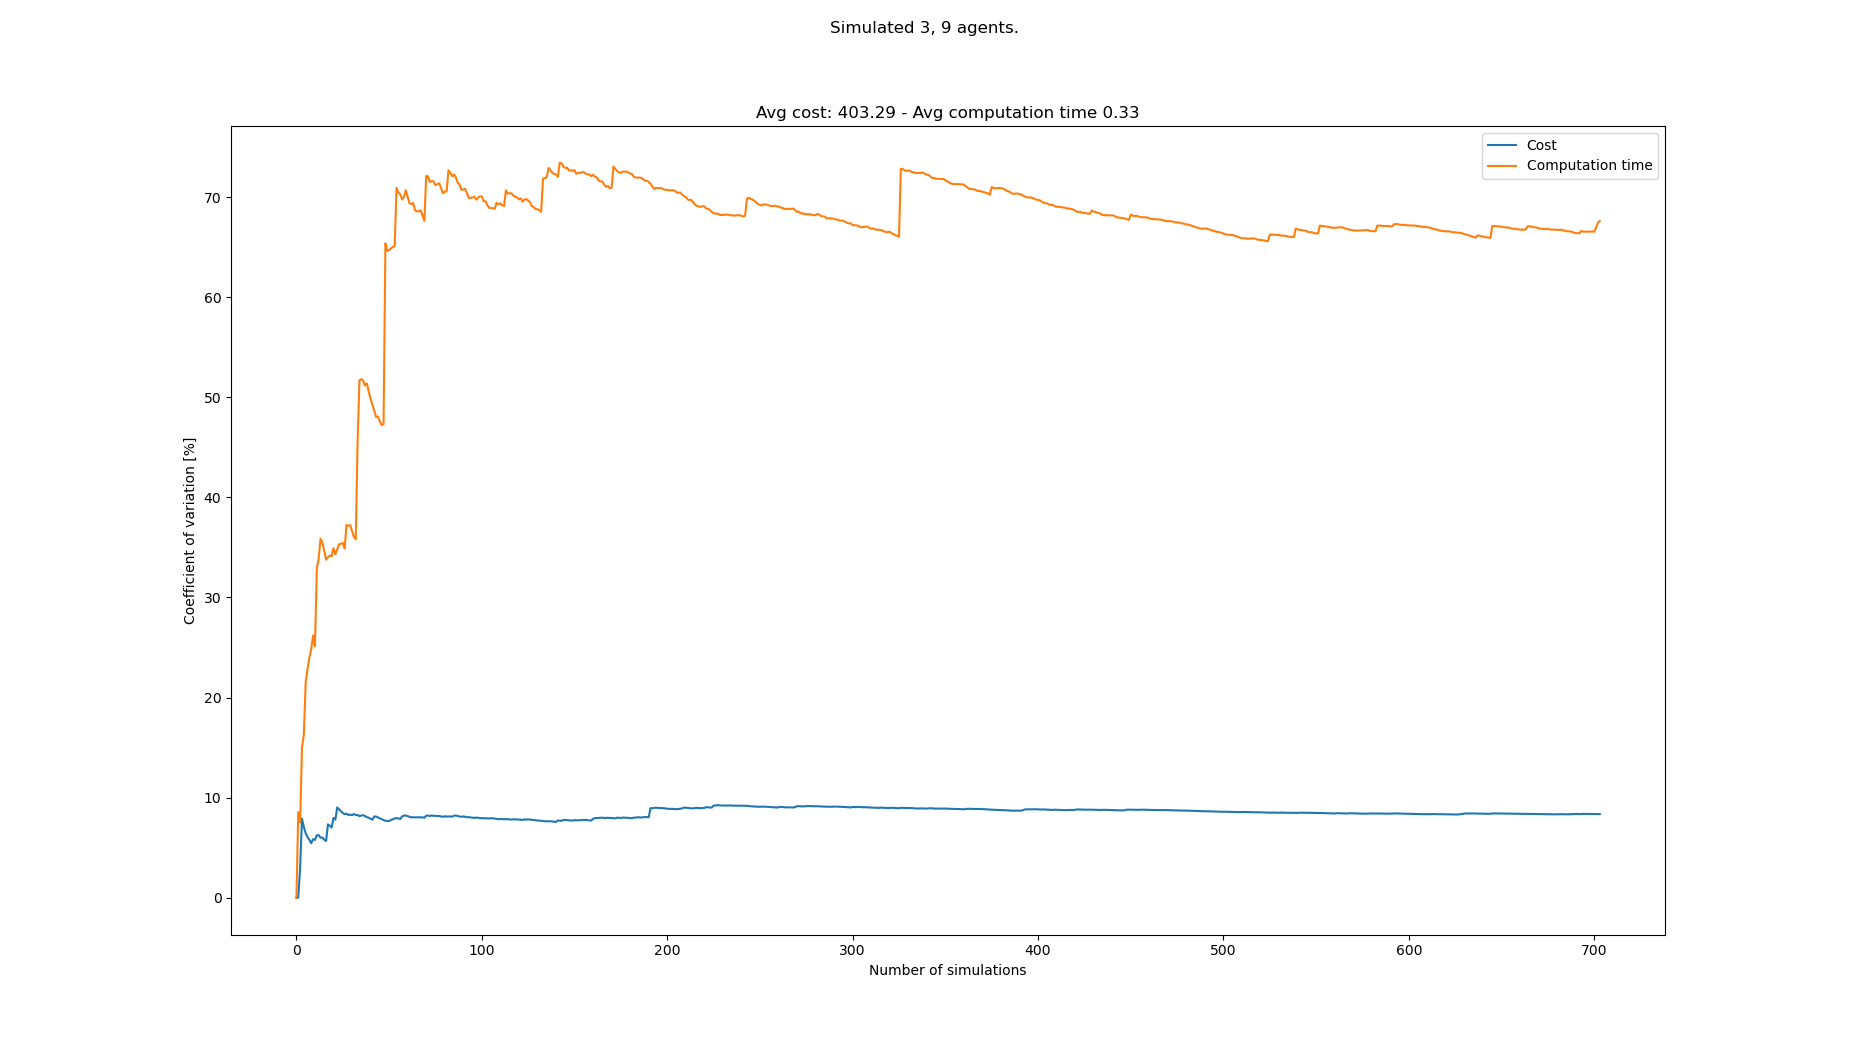

Source data for this figure (header and first rows):
starts, goals, Cost, Cost_var, Cost_mean, Cost_std, Computation time, Computation time_var, Computation time_mean, Computation time_std
[(1, 0), (5, 0), (3, 0), (8, 21), (1, 21…, [(4, 21), (2, 21), (8, 21), (2, 0), (3, …, 384, 0.0, 384.0, 0.0, 0.1908, 0.0, 0.1908, 0.0
[(6, 0), (7, 0), (0, 0), (8, 21), (2, 21…, [(2, 21), (5, 21), (6, 21), (5, 0), (0, …, 384, 0.0, 384.0, 0.0, 0.2265, 8.557, 0.2087, 0.01785
[(6, 0), (7, 0), (3, 0), (5, 21), (6, 21…, [(6, 21), (2, 21), (7, 21), (1, 0), (4, …, 360, 3.009, 376.0, 11.31, 0.1978, 7.534, 0.205, 0.01545
[(4, 0), (2, 0), (0, 0), (4, 21), (7, 21…, [(1, 21), (3, 21), (6, 21), (4, 0), (6, …, 444, 7.896, 393.0, 31.03, 0.2755, 14.97, 0.2227, 0.03332
[(0, 0), (3, 0), (6, 0), (5, 21), (1, 21…, [(1, 21), (5, 21), (6, 21), (6, 0), (7, …, 396, 7.058, 393.6, 27.78, 0.1774, 16.32, 0.2136, 0.03487
[(0, 0), (6, 0), (8, 0), (7, 21), (6, 21…, [(2, 21), (3, 21), (7, 21), (7, 0), (1, …, 396, 6.441, 394.0, 25.38, 0.3157, 21.51, 0.2306, 0.04962
[(8, 0), (0, 0), (6, 0), (7, 21), (5, 21…, [(1, 21), (2, 21), (4, 21), (3, 0), (4, …, 408, 6.061, 396.0, 24.0, 0.3203, 22.85, 0.2434, 0.05564
[(7, 0), (6, 0), (2, 0), (4, 21), (0, 21…, [(5, 21), (1, 21), (7, 21), (5, 0), (2, …, 384, 5.779, 394.5, 22.8, 0.1773, 24, 0.2352, 0.05645
[(1, 0), (2, 0), (4, 0), (8, 21), (0, 21…, [(7, 21), (3, 21), (1, 21), (5, 0), (2, …, 396, 5.447, 394.7, 21.5, 0.3304, 24.84, 0.2458, 0.06106
[(6, 0), (8, 0), (0, 0), (1, 21), (8, 21…, [(3, 21), (0, 21), (5, 21), (2, 0), (3, …, 360, 5.852, 391.2, 22.89, 0.1684, 26.21, 0.238, 0.0624
[(4, 0), (8, 0), (3, 0), (3, 21), (8, 21…, [(1, 21), (2, 21), (3, 21), (8, 0), (6, …, 372, 5.781, 389.5, 22.52, 0.2801, 25.1, 0.2419, 0.06071
[(8, 0), (5, 0), (6, 0), (5, 21), (4, 21…, [(2, 21), (4, 21), (8, 21), (7, 0), (3, …, 432, 6.248, 393.0, 24.56, 0.4695, 32.84, 0.2608, 0.08565
[(5, 0), (1, 0), (3, 0), (7, 21), (0, 21…, [(7, 21), (5, 21), (6, 21), (2, 0), (1, …, , 6.248, 393.0, 24.56, 0.1671, 33.91, 0.2536, 0.08599
[(7, 0), (1, 0), (0, 0), (2, 21), (6, 21…, [(5, 21), (4, 21), (6, 21), (8, 0), (1, …, 396, 6.003, 393.2, 23.61, 0.4403, 35.89, 0.2669, 0.0958
[(1, 0), (7, 0), (6, 0), (4, 21), (3, 21…, [(6, 21), (3, 21), (5, 21), (3, 0), (6, …, 420, 6.015, 395.1, 23.77, 0.3914, 35.47, 0.2752, 0.09762
[(8, 0), (7, 0), (3, 0), (2, 21), (6, 21…, [(2, 21), (5, 21), (1, 21), (3, 0), (6, …, 396, 5.811, 395.2, 22.96, 0.2458, 34.67, 0.2734, 0.09479
[(2, 0), (4, 0), (0, 0), (8, 21), (1, 21…, [(4, 21), (0, 21), (1, 21), (3, 0), (8, …, 408, 5.669, 396.0, 22.45, 0.2578, 33.77, 0.2725, 0.09203
[(6, 0), (0, 0), (8, 0), (3, 21), (0, 21…, [(3, 21), (5, 21), (1, 21), (7, 0), (3, …, 480, 7.335, 400.9, 29.41, 0.4181, 34.02, 0.2806, 0.09545
[(5, 0), (4, 0), (0, 0), (7, 21), (1, 21…, [(6, 21), (3, 21), (0, 21), (8, 0), (4, …, 420, 7.192, 402.0, 28.91, 0.2029, 34.18, 0.2765, 0.09451
[(2, 0), (3, 0), (0, 0), (6, 21), (0, 21…, [(3, 21), (2, 21), (7, 21), (3, 0), (8, …, 396, 7.014, 401.7, 28.17, 0.2105, 34.13, 0.2732, 0.09324
[(5, 0), (7, 0), (1, 0), (3, 21), (0, 21…, [(4, 21), (1, 21), (2, 21), (3, 0), (0, …, 480, 7.972, 405.6, 32.33, 0.4484, 34.93, 0.2815, 0.09834
[(4, 0), (3, 0), (2, 0), (1, 21), (4, 21…, [(5, 21), (1, 21), (3, 21), (0, 0), (5, …, 420, 7.803, 406.3, 31.7, 0.2575, 34.31, 0.2804, 0.09621
[(7, 0), (3, 0), (1, 0), (4, 21), (7, 21…, [(4, 21), (0, 21), (3, 21), (6, 0), (5, …, 504, 9.024, 410.7, 37.06, 0.4483, 34.8, 0.2877, 0.1001
[(1, 0), (4, 0), (7, 0), (3, 21), (4, 21…, [(2, 21), (8, 21), (4, 21), (6, 0), (4, …, 408, 8.829, 410.6, 36.25, 0.1859, 35.31, 0.2835, 0.1001
[(6, 0), (2, 0), (7, 0), (5, 21), (1, 21…, [(8, 21), (5, 21), (3, 21), (1, 0), (5, …, 408, 8.646, 410.5, 35.49, 0.208, 35.37, 0.2805, 0.0992
[(2, 0), (7, 0), (3, 0), (6, 21), (5, 21…, [(2, 21), (6, 21), (7, 21), (5, 0), (4, …, 408, 8.474, 410.4, 34.78, 0.2037, 35.45, 0.2775, 0.09839
[(6, 0), (8, 0), (4, 0), (5, 21), (3, 21…, [(1, 21), (6, 21), (4, 21), (6, 0), (1, …, 396, 8.349, 409.8, 34.22, 0.2631, 34.87, 0.277, 0.09658
[(8, 0), (6, 0), (5, 0), (3, 21), (5, 21…, [(6, 21), (2, 21), (0, 21), (4, 0), (1, …, 372, 8.405, 408.4, 34.33, 0.5403, 37.25, 0.2864, 0.1067
[(4, 0), (2, 0), (8, 0), (4, 21), (0, 21…, [(8, 21), (5, 21), (0, 21), (0, 0), (5, …, 420, 8.262, 408.9, 33.78, 0.2176, 37.18, 0.284, 0.1056
[(8, 0), (3, 0), (4, 0), (3, 21), (2, 21…, [(0, 21), (8, 21), (3, 21), (1, 0), (6, …, 372, 8.309, 407.6, 33.87, 0.2065, 37.22, 0.2814, 0.1047
[(3, 0), (1, 0), (6, 0), (8, 21), (4, 21…, [(7, 21), (6, 21), (4, 21), (2, 0), (6, …, 384, 8.251, 406.8, 33.56, 0.272, 36.66, 0.2811, 0.103
[(4, 0), (6, 0), (2, 0), (1, 21), (2, 21…, [(5, 21), (8, 21), (3, 21), (1, 0), (2, …, 456, 8.361, 408.4, 34.14, 0.2872, 36.06, 0.2813, 0.1014
[(1, 0), (5, 0), (7, 0), (6, 21), (5, 21…, [(2, 21), (1, 21), (7, 21), (7, 0), (0, …, 432, 8.275, 409.1, 33.86, 0.4064, 35.83, 0.2851, 0.1022
[(7, 0), (6, 0), (3, 0), (0, 21), (5, 21…, [(1, 21), (8, 21), (6, 21), (2, 0), (6, …, 444, 8.258, 410.2, 33.87, 0.84, 45.63, 0.3014, 0.1375
[(1, 0), (8, 0), (2, 0), (0, 21), (1, 21…, [(5, 21), (6, 21), (2, 21), (0, 0), (1, …, 396, 8.164, 409.8, 33.46, 0.8561, 51.71, 0.3173, 0.1641
[(1, 0), (4, 0), (7, 0), (6, 21), (1, 21…, [(6, 21), (2, 21), (7, 21), (3, 0), (4, …, 372, 8.214, 408.7, 33.57, 0.2065, 51.81, 0.3142, 0.1628
[(5, 0), (8, 0), (2, 0), (7, 21), (6, 21…, [(6, 21), (3, 21), (7, 21), (2, 0), (4, …, 372, 8.253, 407.7, 33.64, 0.2279, 51.68, 0.3119, 0.1612
[(3, 0), (1, 0), (5, 0), (0, 21), (4, 21…, [(2, 21), (4, 21), (6, 21), (5, 0), (3, …, 396, 8.16, 407.4, 33.24, 0.2775, 51.18, 0.311, 0.1591
[(7, 0), (5, 0), (8, 0), (1, 21), (8, 21…, [(0, 21), (5, 21), (8, 21), (8, 0), (7, …, 408, 8.052, 407.4, 32.8, 0.1914, 51.39, 0.3079, 0.1582
[(3, 0), (4, 0), (0, 0), (5, 21), (3, 21…, [(3, 21), (8, 21), (2, 21), (2, 0), (7, …, 432, 7.993, 408.0, 32.61, 0.3705, 50.59, 0.3095, 0.1565
[(6, 0), (0, 0), (8, 0), (5, 21), (1, 21…, [(0, 21), (2, 21), (4, 21), (7, 0), (0, …, 408, 7.892, 408.0, 32.2, 0.3403, 49.87, 0.3102, 0.1547
[(0, 0), (4, 0), (8, 0), (6, 21), (4, 21…, [(1, 21), (5, 21), (3, 21), (2, 0), (6, …, 408, 7.795, 408.0, 31.8, 0.3079, 49.28, 0.3102, 0.1528
[(3, 0), (8, 0), (4, 0), (2, 21), (7, 21…, [(3, 21), (1, 21), (4, 21), (7, 0), (5, …, 480, 8.124, 409.7, 33.29, 0.3207, 48.67, 0.3104, 0.1511
[(2, 0), (1, 0), (3, 0), (7, 21), (4, 21…, [(6, 21), (0, 21), (1, 21), (1, 0), (4, …, 444, 8.112, 410.5, 33.3, 0.4256, 48.02, 0.313, 0.1503
[(6, 0), (4, 0), (3, 0), (6, 21), (5, 21…, [(6, 21), (0, 21), (4, 21), (0, 0), (5, …, 408, 8.021, 410.5, 32.92, 0.2113, 48.07, 0.3108, 0.1494
[(7, 0), (5, 0), (6, 0), (4, 21), (0, 21…, [(2, 21), (0, 21), (5, 21), (3, 0), (8, …, 420, 7.934, 410.7, 32.58, 0.3022, 47.58, 0.3106, 0.1478
[(5, 0), (1, 0), (3, 0), (2, 21), (3, 21…, [(6, 21), (1, 21), (2, 21), (6, 0), (7, …, 408, 7.849, 410.6, 32.23, 0.273, 47.22, 0.3098, 0.1463
[(8, 0), (2, 0), (5, 0), (3, 21), (4, 21…, [(4, 21), (7, 21), (0, 21), (4, 0), (3, …, 408, 7.767, 410.6, 31.89, 0.5582, 47.32, 0.3149, 0.149
[(4, 0), (7, 0), (0, 0), (6, 21), (1, 21…, [(3, 21), (2, 21), (5, 21), (1, 0), (6, …, 420, 7.689, 410.8, 31.58, 1.484, 65.38, 0.3388, 0.2215
[(2, 0), (7, 0), (1, 0), (6, 21), (5, 21…, [(5, 21), (8, 21), (7, 21), (5, 0), (6, …, 384, 7.676, 410.2, 31.49, 0.3604, 64.65, 0.3392, 0.2193
[(0, 0), (1, 0), (5, 0), (4, 21), (6, 21…, [(5, 21), (4, 21), (2, 21), (1, 0), (4, …, 384, 7.661, 409.7, 31.38, 0.2105, 64.71, 0.3367, 0.2179
[(7, 0), (3, 0), (1, 0), (3, 21), (8, 21…, [(6, 21), (8, 21), (2, 21), (0, 0), (7, …, 360, 7.788, 408.7, 31.83, 0.1944, 64.87, 0.334, 0.2167
[(0, 0), (6, 0), (7, 0), (8, 21), (2, 21…, [(8, 21), (3, 21), (1, 21), (8, 0), (4, …, 372, 7.824, 408.0, 31.92, 0.1933, 65.03, 0.3313, 0.2155
[(6, 0), (7, 0), (1, 0), (4, 21), (1, 21…, [(3, 21), (2, 21), (6, 21), (7, 0), (8, …, 360, 7.931, 407.1, 32.29, 0.2057, 65.08, 0.329, 0.2141
[(2, 0), (8, 0), (0, 0), (4, 21), (7, 21…, [(5, 21), (6, 21), (8, 21), (0, 0), (3, …, 372, 7.956, 406.4, 32.34, 1.248, 70.91, 0.3457, 0.2451
[(3, 0), (2, 0), (0, 0), (7, 21), (5, 21…, [(2, 21), (8, 21), (1, 21), (3, 0), (5, …, 384, 7.925, 406, 32.18, 0.2957, 70.48, 0.3448, 0.243
[(5, 0), (1, 0), (7, 0), (4, 21), (2, 21…, [(4, 21), (1, 21), (3, 21), (1, 0), (6, …, 420, 7.863, 406.3, 31.95, 0.2522, 70.28, 0.3432, 0.2412
[(2, 0), (7, 0), (0, 0), (0, 21), (7, 21…, [(2, 21), (8, 21), (4, 21), (3, 0), (4, …, 480, 8.123, 407.6, 33.11, 0.3167, 69.77, 0.3427, 0.2391
[(3, 0), (4, 0), (8, 0), (6, 21), (7, 21…, [(0, 21), (2, 21), (5, 21), (2, 0), (0, …, 360, 8.212, 406.8, 33.4, 0.1784, 70.02, 0.3399, 0.238
[(0, 0), (7, 0), (6, 0), (8, 21), (0, 21…, [(0, 21), (2, 21), (1, 21), (2, 0), (3, …, 444, 8.214, 407.4, 33.46, 0.9078, 70.69, 0.3494, 0.247
... 633 more rows
